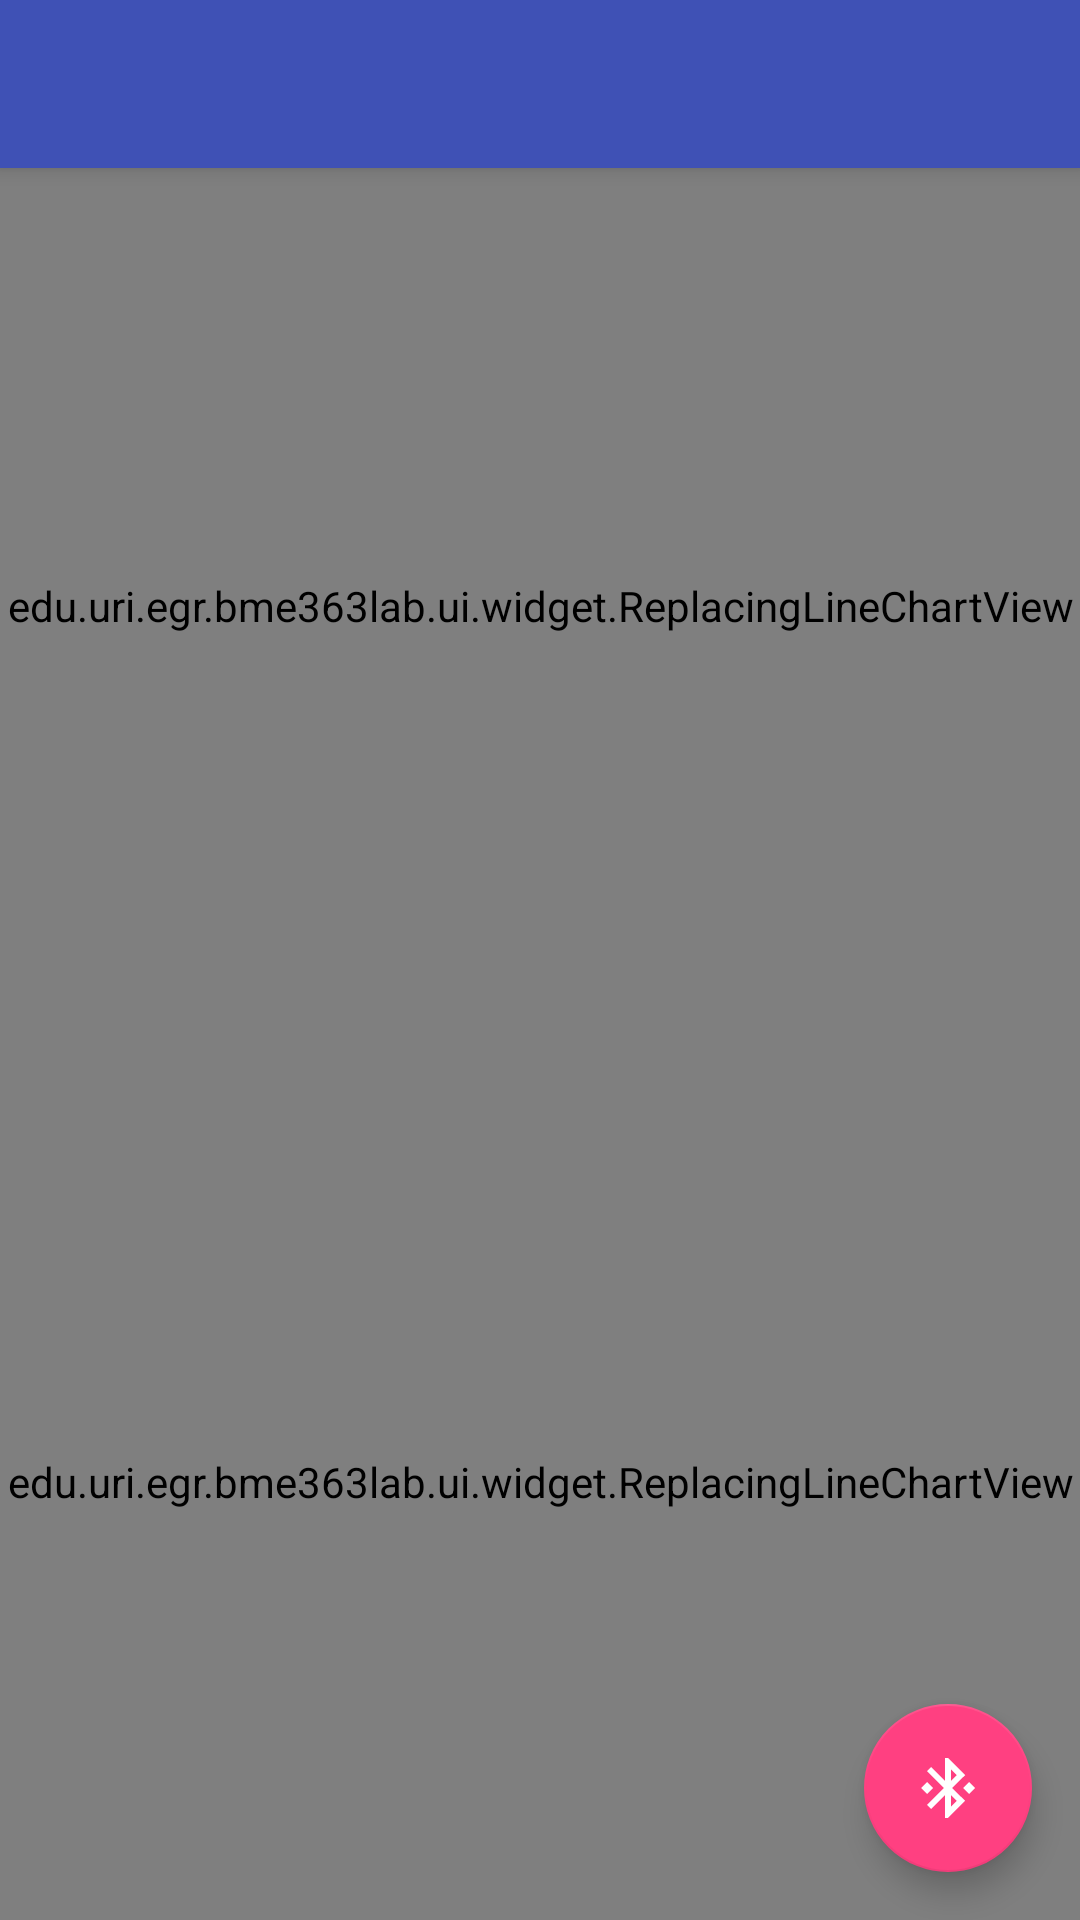

Layout XML and referenced resources for this Android screen:
<!-- AndroidManifest.xml: activity theme AppTheme.NoActionBar -->
<!-- res/layout/activity_main.xml -->
<?xml version="1.0" encoding="utf-8"?>
<android.support.design.widget.CoordinatorLayout
    xmlns:android="http://schemas.android.com/apk/res/android"
    xmlns:app="http://schemas.android.com/apk/res-auto"
    xmlns:tools="http://schemas.android.com/tools"
    android:layout_width="match_parent"
    android:layout_height="match_parent"
    android:fitsSystemWindows="true"
    tools:context=".ui.MainActivity">

    <android.support.design.widget.AppBarLayout
        android:layout_height="wrap_content"
        android:layout_width="match_parent"
        android:theme="@style/AppTheme.AppBarOverlay">

        <android.support.v7.widget.Toolbar
            android:id="@+id/toolbar"
            android:layout_width="match_parent"
            android:layout_height="?attr/actionBarSize"
            android:background="?attr/colorPrimary"
            app:popupTheme="@style/AppTheme.PopupOverlay"/>

    </android.support.design.widget.AppBarLayout>

    <include layout="@layout/content_main"/>

    <android.support.design.widget.FloatingActionButton
        android:id="@+id/fab"
        android:layout_width="wrap_content"
        android:layout_height="wrap_content"
        android:layout_gravity="bottom|end"
        android:layout_margin="@dimen/fab_margin"
        android:src="@drawable/ic_bluetooth_connected_24dp"/>

</android.support.design.widget.CoordinatorLayout>
<!-- res/layout/content_main.xml (included above) -->
<?xml version="1.0" encoding="utf-8"?>
<FrameLayout xmlns:android="http://schemas.android.com/apk/res/android"
    xmlns:app="http://schemas.android.com/apk/res-auto"
    xmlns:tools="http://schemas.android.com/tools"
    android:layout_width="match_parent"
    android:layout_height="match_parent"
    app:layout_behavior="@string/appbar_scrolling_view_behavior"
    tools:showIn="@layout/activity_main">

    <LinearLayout
        android:layout_width="wrap_content"
        android:layout_height="wrap_content"
        android:layout_gravity="center"
        android:orientation="vertical">

        <ProgressBar
            android:id="@+id/progressBar"
            android:layout_width="wrap_content"
            android:layout_height="wrap_content"
            android:layout_gravity="center"
            android:visibility="gone" />

        <TextView
            android:id="@+id/progressText"
            android:layout_width="wrap_content"
            android:layout_height="wrap_content"
            android:layout_gravity="center"
            android:visibility="gone"
            tools:text="Error/Progress Text" />

    </LinearLayout>

    <LinearLayout
        android:layout_width="match_parent"
        android:layout_height="match_parent"
        android:orientation="vertical">

        <edu.uri.egr.bme363lab.ui.widget.ReplacingLineChartView
            android:id="@+id/line_chart_original"
            android:layout_width="match_parent"
            android:layout_height="0dp"
            android:layout_weight="0.5" />

        <edu.uri.egr.bme363lab.ui.widget.ReplacingLineChartView
            android:id="@+id/line_chart_transformed"
            android:layout_width="match_parent"
            android:layout_height="0dp"
            android:layout_weight="0.5" />

    </LinearLayout>

</FrameLayout>
<!-- resources referenced by this layout -->
<resources>
  <dimen name="fab_margin">16dp</dimen>
  <!-- drawable ic_bluetooth_connected_24dp (drawable) -->
  <vector xmlns:android="http://schemas.android.com/apk/res/android"
          android:width="24dp"
          android:height="24dp"
          android:viewportWidth="24.0"
          android:viewportHeight="24.0">
      <path
          android:fillColor="#FFF"
          android:pathData="M7,12l-2,-2 -2,2 2,2 2,-2zm10.71,-4.29L12,2h-1v7.59L6.41,5 5,6.41 10.59,12 5,17.59 6.41,19 11,14.41V22h1l5.71,-5.71 -4.3,-4.29 4.3,-4.29zM13,5.83l1.88,1.88L13,9.59V5.83zm1.88,10.46L13,18.17v-3.76l1.88,1.88zM19,10l-2,2 2,2 2,-2 -2,-2z"/>
  </vector>
  <style name="AppTheme.AppBarOverlay" parent="ThemeOverlay.AppCompat.Dark.ActionBar" />
  <style name="AppTheme.PopupOverlay" parent="ThemeOverlay.AppCompat.Light" />
  <style name="AppTheme.NoActionBar">
          <item name="windowActionBar">false</item>
          <item name="windowNoTitle">true</item>
      </style>
</resources>
